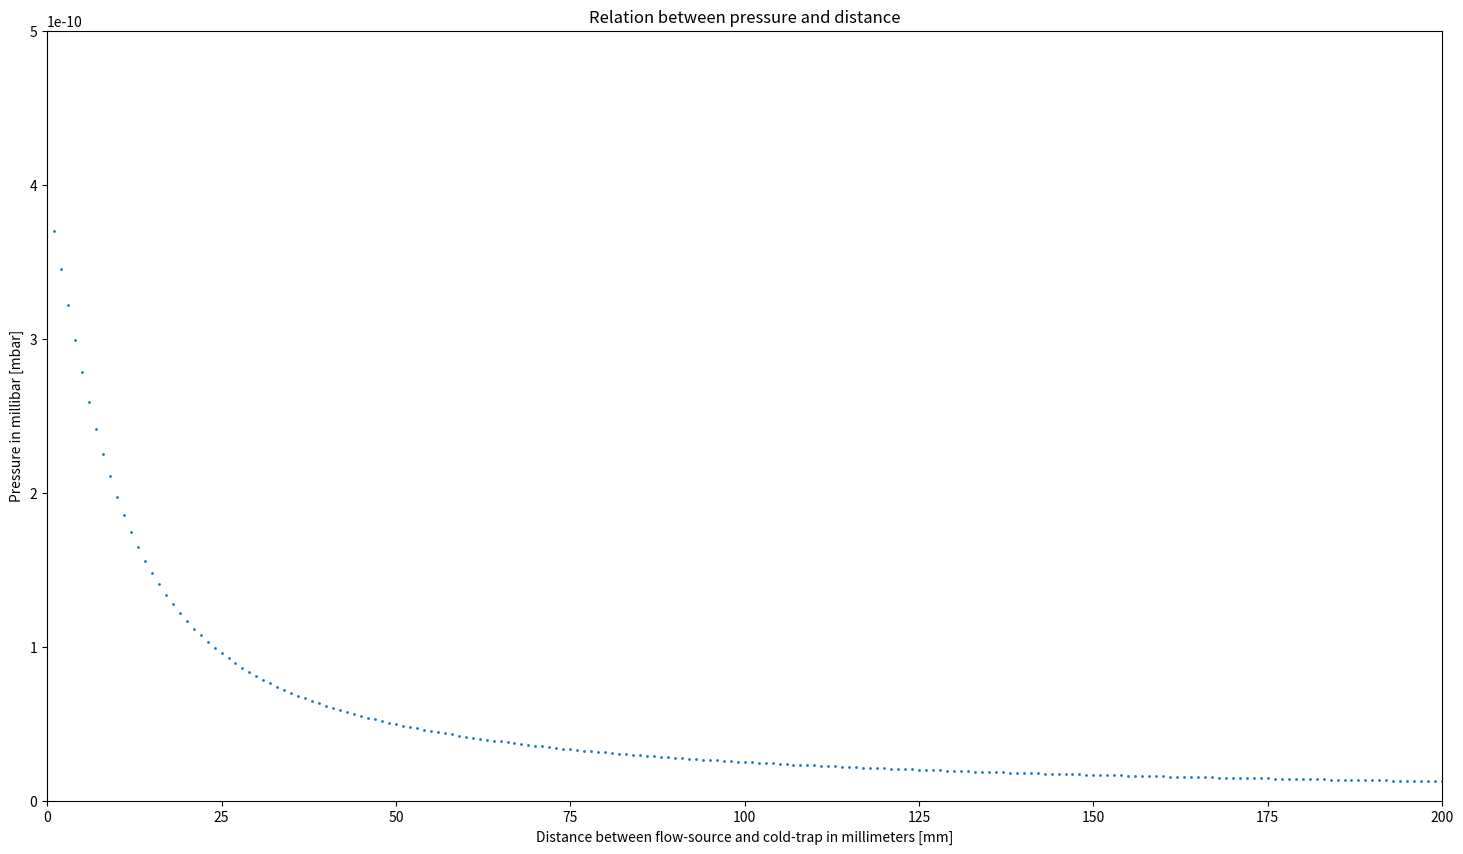
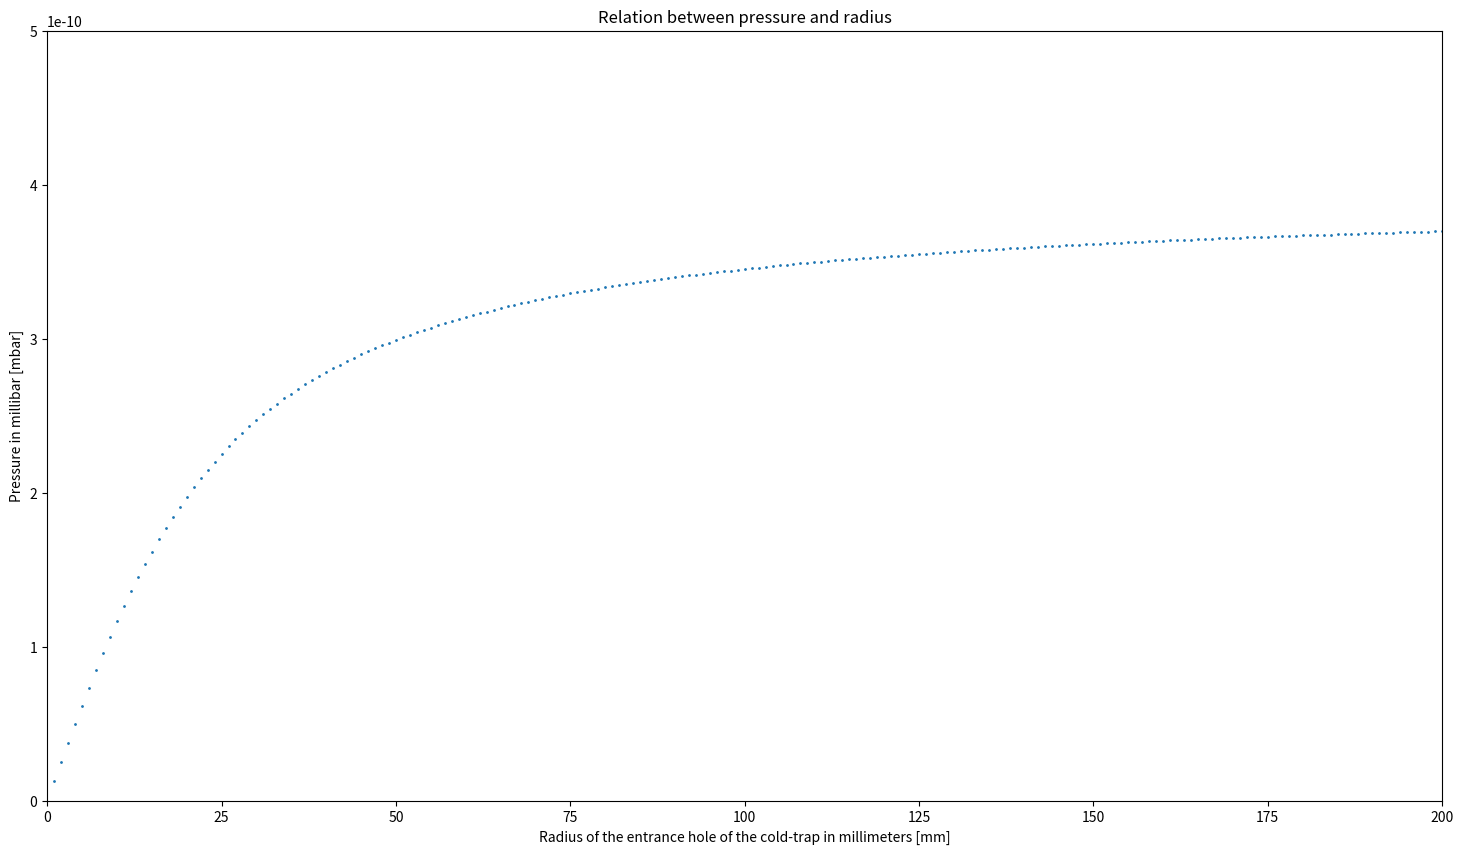
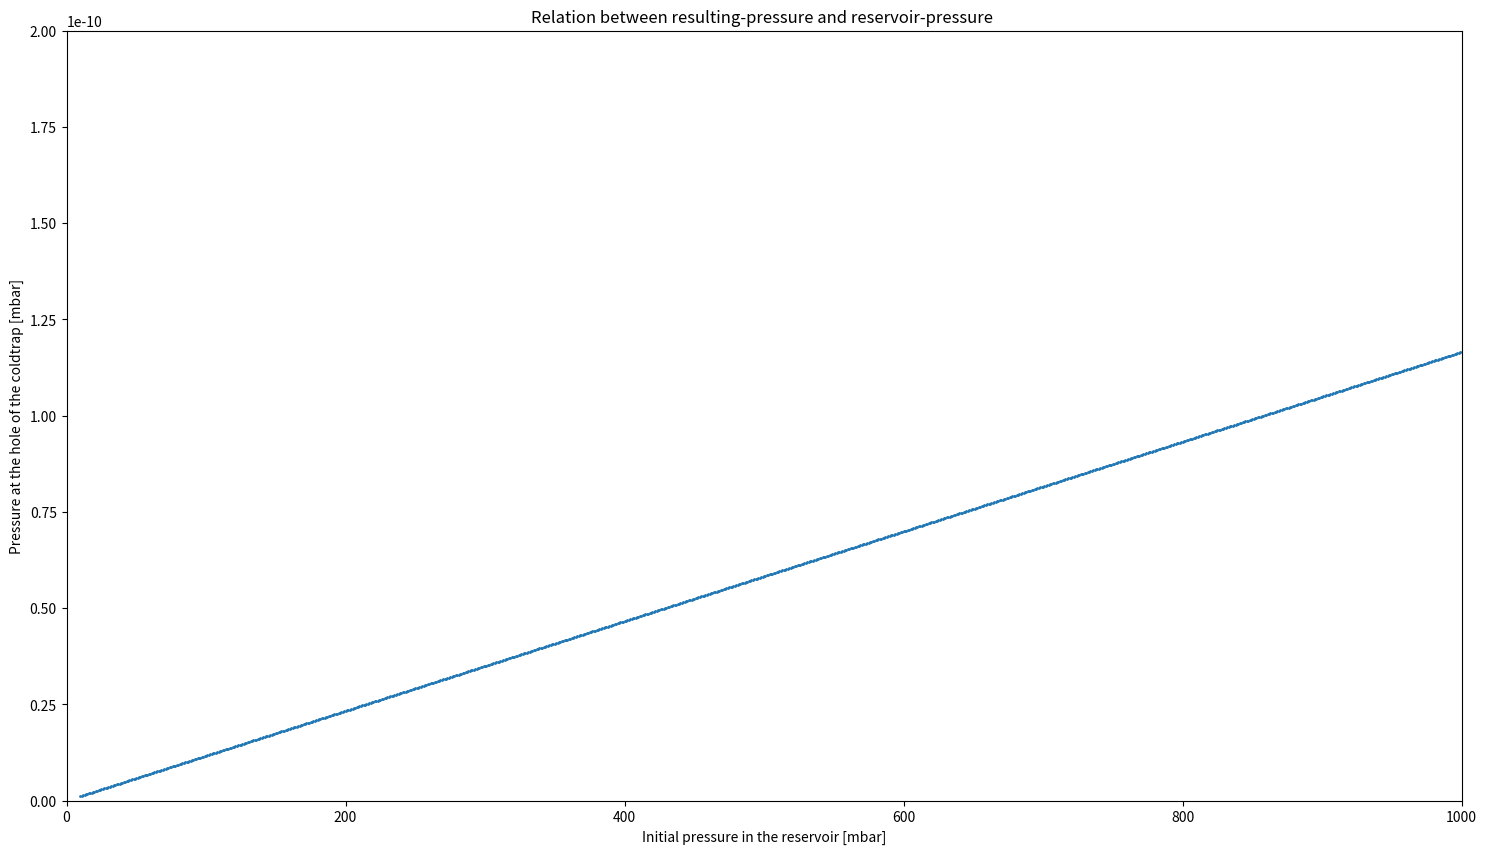

Write Python code to recreate these figures, in order.
# -*- coding: utf-8 -*-
"""
Created on Mon Aug 12 11:19:44 2019

[redacted]
"""
def p(rad_tube, len_tube, n_fluid, T, rad_ct, dist_ct):
    
    #import math as m
    import numpy as np
    from scipy.integrate import quad
    max_angle=np.arctan(rad_ct/dist_ct)
    k=1.380649e-23
    
    def j(rad_tube,len_tube,angle): #j is the angular distribution of the particle ﬂux
        
        R=rad_tube  #radius of the tube
        L=len_tube  #length of the tube
        Phi=angle #angle under which the particle flux is leaving the tube exit
        
        b=2*R/L
        q=L/(2*R)*np.tan(Phi)
        
        a= 0.5 - 1/(3*b*b) * ((1-2*b*b*b+(2*b*b-1)*np.sqrt(1+b*b)) / (np.sqrt(1+b*b)-b*b*(np.log((np.sqrt(1+b*b)+1)/b)))) #wall collision rate a
        
        if Phi>0: #to prevent divide by zero error
            if np.tan(Phi) < b :    #contributions directly from the reservoir and the wall
                J=a*np.cos(Phi)+2/np.pi * np.cos(Phi) * ( (1-a)*(np.arccos(q)-q*np.sqrt(1-q*q)) + (2*(1-2*a)/(3*q))*(1-np.sqrt(np.power((1-q*q),3))))
        
            else: #contributions from the wall only
                J=np.cos(Phi)*(a+(4*(1-2*a))/(3*q*np.pi))
        else: J=1
        return J

    def Integrand(rad_tube,len_tube,angle): #Integrand is only j(theta)*sin(theta) because everything else has no angle dependency
        return j(rad_tube,len_tube,angle)*np.sin(angle) 
    
    Integral=quad(Integrand, 0, max_angle, args=(rad_tube,len_tube)) #integrating the distribution function numerically over the solid angle 
    Result=2*np.pi*Integral[0]                           #solid angle element: dOmega=sin(Theta)*dTheta*dPhi  (dPhi evaluates to 2Pi)
    
    pressure=n_fluid*rad_tube*rad_tube*k*T*Result #derived relation between equivalent pressure and Intensity distribution
    #print("\n Calc. pressure: p = ",format(pressure,".6g"),"Pa")
    return pressure



if __name__ == "__main__":
    
    
    import matplotlib.pyplot as plt
    k=1.380649e-23
# Here you put in the specifications:             #n=2.504e25 
    rad_tube=20e-6  #tube radius 20 microns
    len_tube=100e-6 #tube Length 100 microns
    T=300 #(room)temperature in Kelvin
    p_reservoir=100000 #initial pressure in the reservoir in Pascal[Pa] intervall: [1000;100000]
    n_fluid=p_reservoir/(k*T)#number density (n=N/V=p/(kT)) in the reservoir of an ideal gas
    print (n_fluid)
    rad_ct=0.01 #radius of the entrance hole (inside the coldtrap) to the mass spectrometer
    dist_ct=0.02 #distance between flow source and coldtrap entrance hole
    print ("Pressure: p =",p(rad_tube,len_tube,n_fluid,T,rad_ct,dist_ct),"[mbar]")
    
    
# 2D plot of the pressure as a function of the distance 
# between flow-source and cold-trap
    X1=[]; Y1=[]
    for distance in range(1,201):
       X1.append(distance) 
       Y1.append(p(rad_tube,len_tube,n_fluid,T,rad_ct,distance/1000)/100) #mbar

    plt.figure(figsize=(18,10))
    plt.scatter(X1,Y1,s=1)
    plt.xlim(0,200)
    plt.ylim(0,5e-10)
    plt.title('Relation between pressure and distance')
    plt.xlabel('Distance between flow-source and cold-trap in millimeters [mm]')
    plt.ylabel('Pressure in millibar [mbar]')
    plt.show()
    
# 2D plot of the pressure as a function of the radius 
# of the entrance hole of the cold-trap
    X2=[]; Y2=[]
    for radius in range(1,201):
       X2.append(radius) 
       Y2.append(p(rad_tube,len_tube,n_fluid,T,radius/1000,dist_ct)/100) #mbar
       
    plt.figure(figsize=(18,10))
    plt.scatter(X2,Y2,s=1)
    plt.xlim(0,200)
    plt.ylim(0,5e-10)
    plt.title('Relation between pressure and radius')
    plt.xlabel('Radius of the entrance hole of the cold-trap in millimeters [mm]')
    plt.ylabel('Pressure in millibar [mbar]')
    plt.show()
  
   
# 3D scatter plot of the pressure as a function of radius of the entrance hole 
# of the cold-trap and distance between flow-source and cold-trap     
    X=[];Y=[];Z=[]
    for radius in range(10,201,5):
        for distance in range(10,201,5):
            X.append(radius)
            Y.append(distance)
            Z.append(p(rad_tube,len_tube,n_fluid,T,radius/1000,distance/1000)/100) #mbar

#    import matplotlib.pyplot as plt
#    fig = plt.figure(figsize=(18,10))
#    ax = fig.add_subplot(111, projection='3d')
#
#    ax.scatter(X,Y,Z, zdir='z', s=2, c=None, depthshade=True)
#    ax.set_xlabel('Radius [mm]')
#    ax.set_ylabel('Distance [mm]')
#    ax.set_zlabel('Pressure [mbar]')
#    plt.show()

    
# Searching for the combination of radius and distance that gives 
# minimal, maximal or optimal pressure
    p_min=Z[0];  i_min=0
    p_max=Z[0];  i_max=0
    p_best=Z[0]; i_best=0 
    
    p_opt=1e-10;  #set optimal pressure for mass spectrometer in mbar
    delta_p=abs(p_opt-Z[0])
    
    for i in range(len(Z)):
        if Z[i]<p_min:
            p_min=Z[i]
            i_min=i
        elif Z[i]>p_max:
            p_max=Z[i]
            i_max=i
        elif abs(p_opt-Z[i])<delta_p:
            p_best=Z[i]
            delta_p=abs(p_opt-Z[i])
            i_best=i
            
    print ("i_min: ",i_min)
    print ("Minimal pressure: ",p_min,"[mbar]")
    print ("Radius: ",X[i_min],"[mm]")
    print ("Distance: ",Y[i_min],"[mm]")
    print ()
    print ("i_max: ",i_max)
    print ("Maximal pressure: ",p_max,"[mbar]")
    print ("Radius: ",X[i_max],"[mm]")
    print ("Distance: ",Y[i_max],"[mm]")
    print ()
    print ("i_best: ",i_best)
    print ("Optimal pressure: ",p_opt,"[mbar]")
    print ("Best possible pressure: ",p_best,"[mbar]")
    print ("Radius: ",X[i_best],"[mm]")
    print ("Distance: ",Y[i_best],"[mm]")
    
 
# 2D plot of the pressure as a function of the initial pressure in the reservoir
    X3=[]; Y3=[]
    for p_reservoir in range(1000,100001,100): #Pascal
       X3.append(p_reservoir/100) #mbar
       Y3.append(p(rad_tube,len_tube,p_reservoir/(k*T),T,rad_ct,dist_ct)/100) #mbar
       
    plt.figure(figsize=(18,10))
    plt.scatter(X3,Y3,s=1)
    plt.xlim(0,1000)
    plt.ylim(0,2e-10)
    plt.title('Relation between resulting-pressure and reservoir-pressure ')
    plt.xlabel('Initial pressure in the reservoir [mbar]')
    plt.ylabel('Pressure at the hole of the coldtrap [mbar]')
    plt.show()          
     